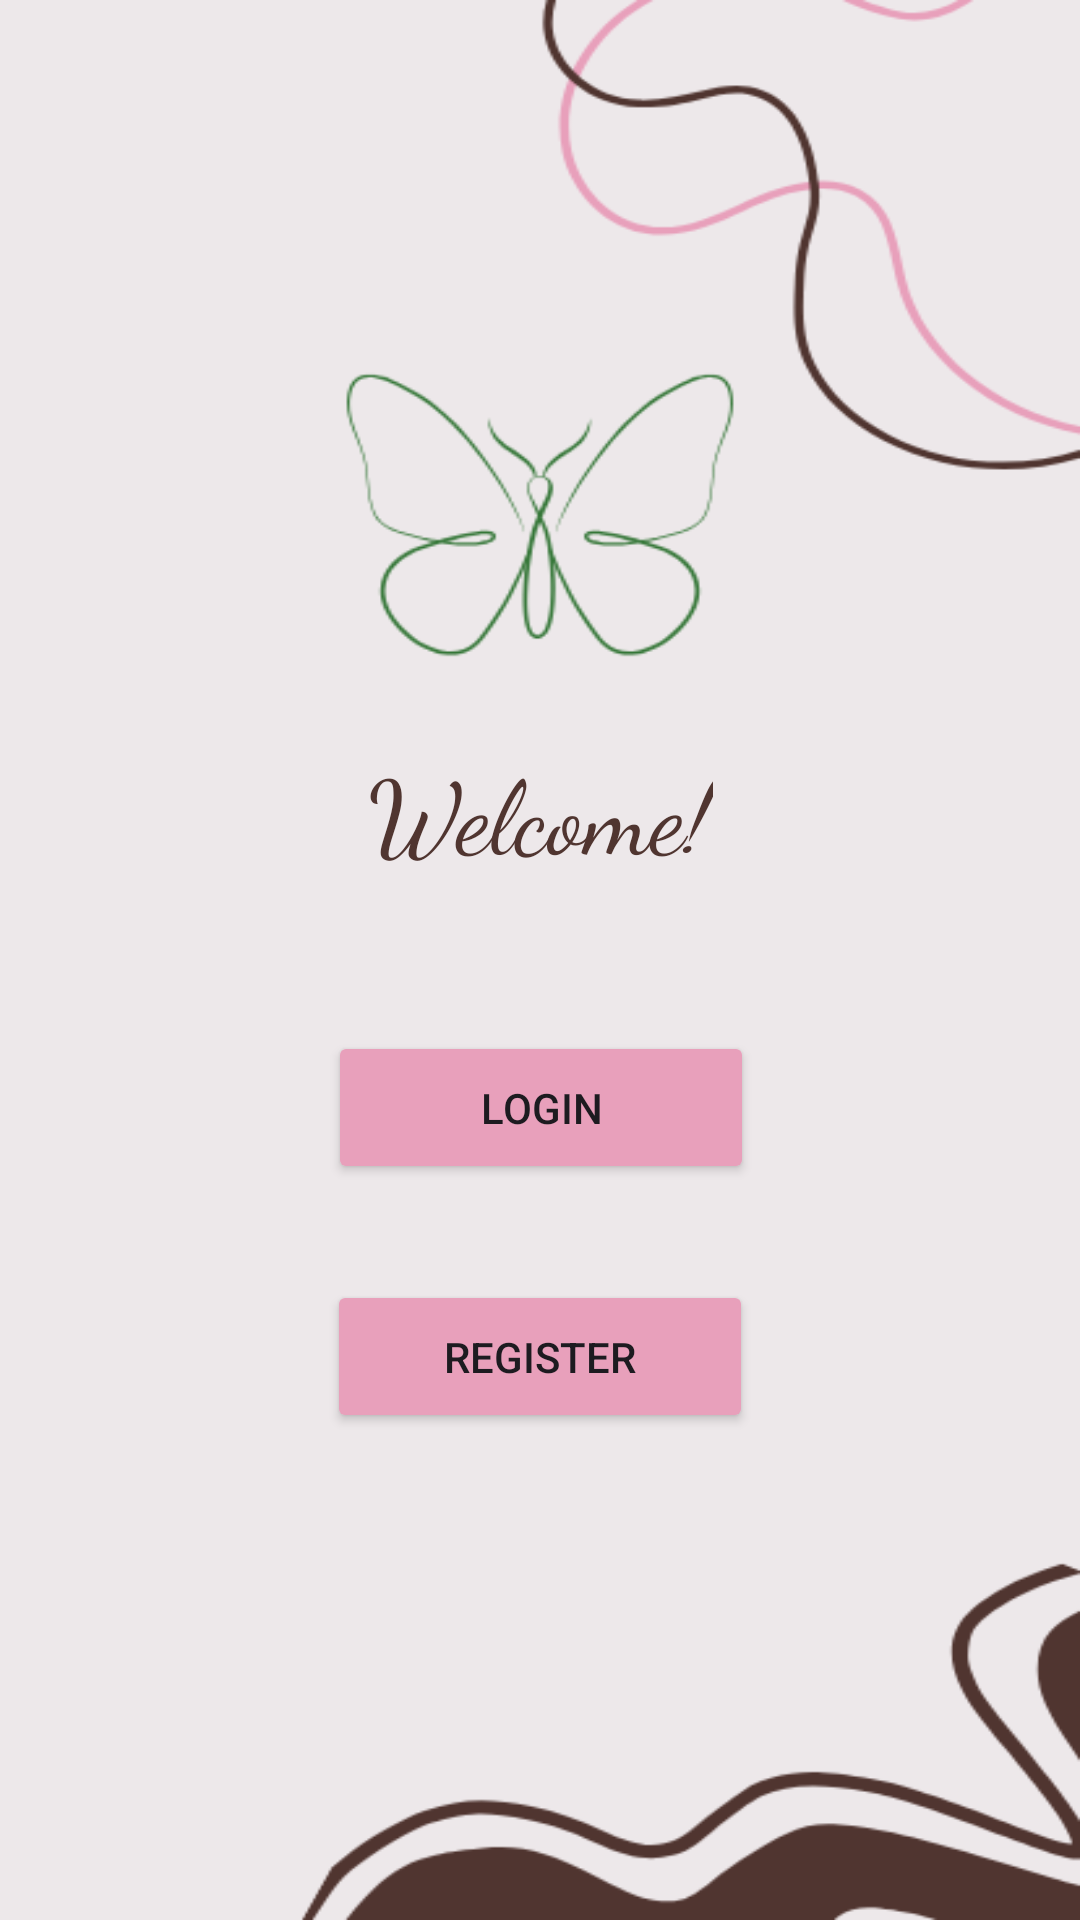

Layout XML and referenced resources for this Android screen:
<!-- AndroidManifest.xml: application theme Theme.LoginSimples -->
<!-- res/layout/activity_main.xml -->
<?xml version="1.0" encoding="utf-8"?>
<androidx.constraintlayout.widget.ConstraintLayout xmlns:android="http://schemas.android.com/apk/res/android"
    xmlns:app="http://schemas.android.com/apk/res-auto"
    xmlns:tools="http://schemas.android.com/tools"
    android:id="@+id/main"
    android:layout_width="match_parent"
    android:layout_height="match_parent"
    android:background="@drawable/bgmain"
    tools:context=".MainActivity">

    <Button
        android:id="@+id/registerButton"
        android:layout_width="142dp"
        android:layout_height="51dp"
        android:layout_marginTop="32dp"
        android:backgroundTint="#e8a0bb"
        android:onClick="goToRegister"
        android:text="Register"
        app:layout_constraintBottom_toBottomOf="parent"
        app:layout_constraintEnd_toEndOf="parent"
        app:layout_constraintStart_toStartOf="parent"
        app:layout_constraintTop_toBottomOf="@+id/loginButton"
        app:layout_constraintVertical_bias="0.0" />

    <TextView
        android:id="@+id/textView"
        android:layout_width="wrap_content"
        android:layout_height="wrap_content"
        android:fontFamily="cursive"
        android:text="Welcome!"
        android:textColor="#503530"
        android:textSize="34sp"
        app:layout_constraintBottom_toBottomOf="parent"
        app:layout_constraintEnd_toEndOf="parent"
        app:layout_constraintStart_toStartOf="parent"
        app:layout_constraintTop_toTopOf="parent"
        app:layout_constraintVertical_bias="0.416" />

    <Button
        android:backgroundTint="#e8a0bb"
        android:id="@+id/loginButton"
        android:layout_width="142dp"
        android:layout_height="51dp"
        android:onClick="goToLogin"
        android:text="Login"
        app:layout_constraintBottom_toBottomOf="parent"
        app:layout_constraintEnd_toEndOf="parent"
        app:layout_constraintHorizontal_bias="0.501"
        app:layout_constraintStart_toStartOf="parent"
        app:layout_constraintTop_toBottomOf="@+id/textView"
        app:layout_constraintVertical_bias="0.169" />

</androidx.constraintlayout.widget.ConstraintLayout>
<!-- resources referenced by this layout -->
<resources>
  <!-- drawable bgmain: png bitmap (drawable, 33262 bytes) -->
  <style name="Theme.LoginSimples" parent="Base.Theme.LoginSimples" />
  <style name="Base.Theme.LoginSimples" parent="Theme.Material3.DayNight.NoActionBar">
          
          
      </style>
</resources>
